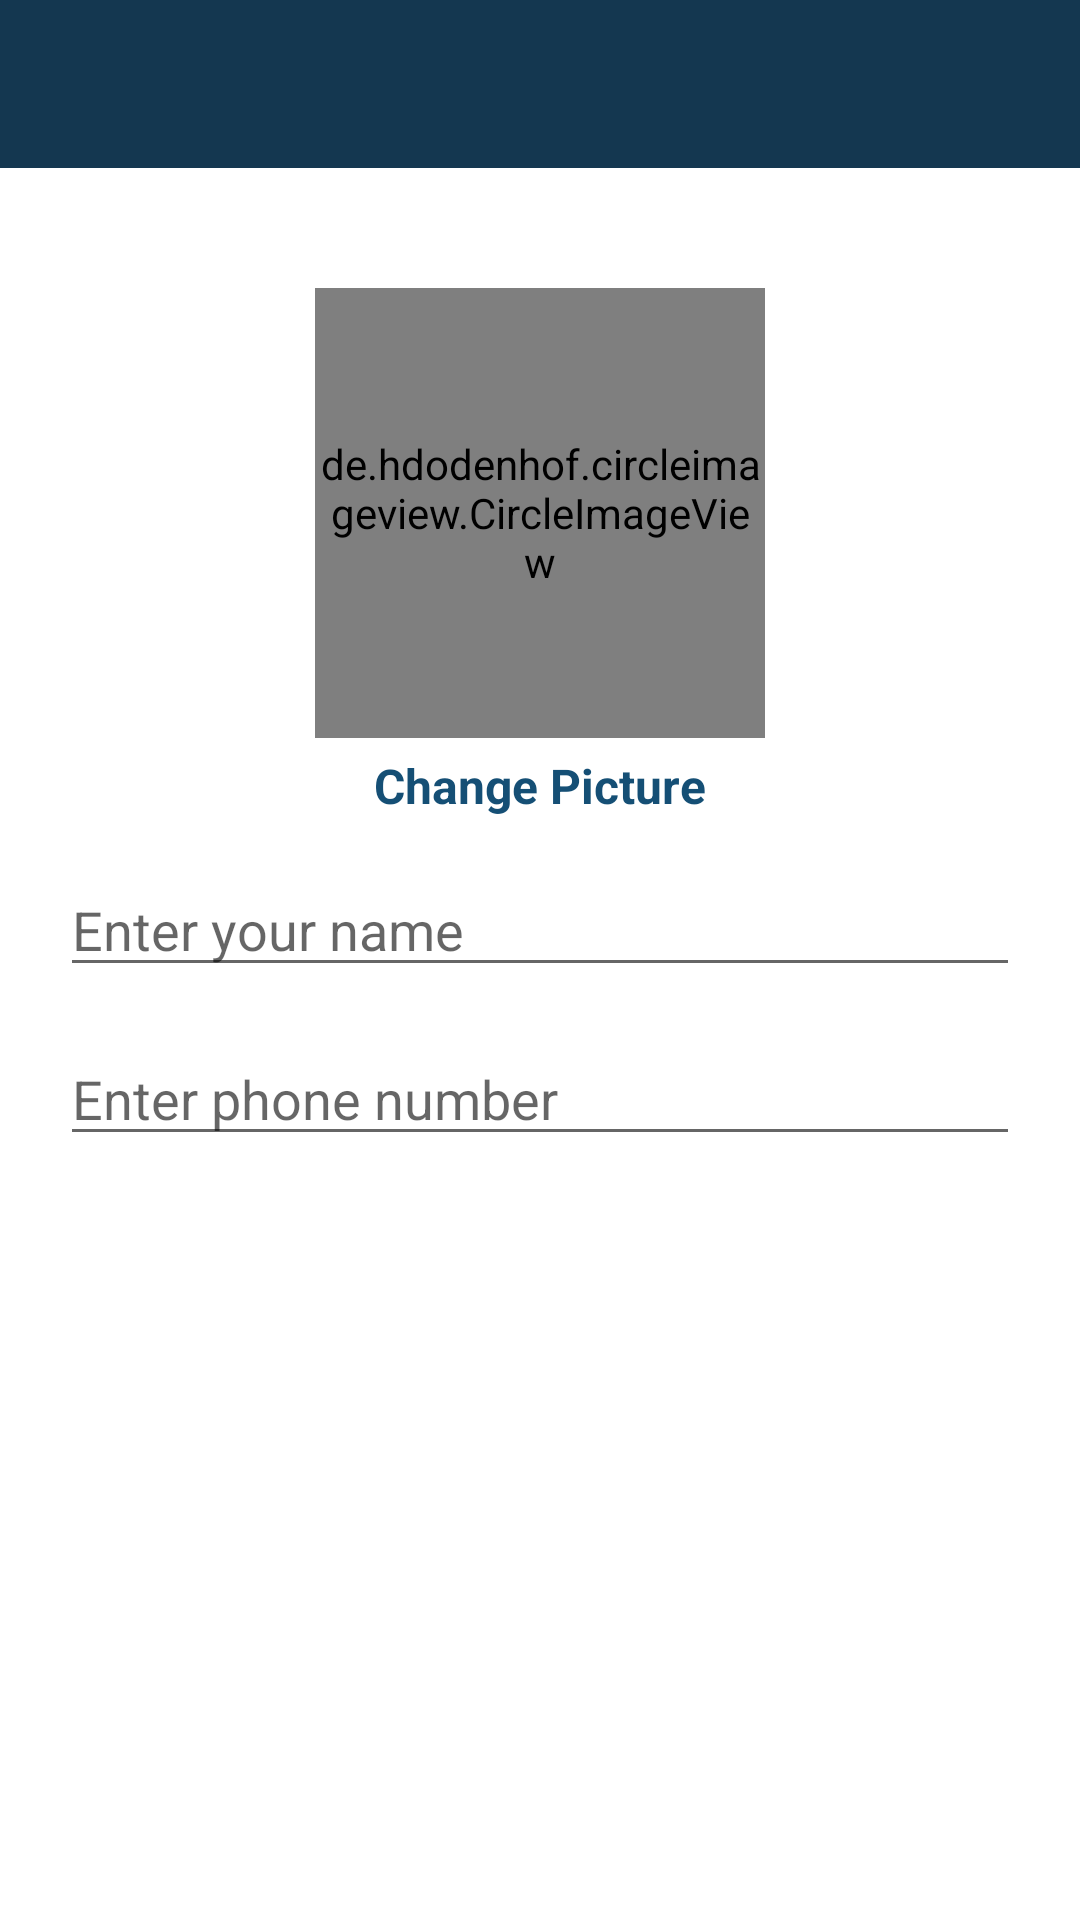

Here is an Android app screen rendered from its layout file. Give the layout XML and the strings, colors and styles it references.
<!-- AndroidManifest.xml: application theme Theme.ServiceProvider -->
<!-- res/layout/activity_settings.xml -->
<?xml version="1.0" encoding="utf-8"?>
<RelativeLayout
    xmlns:android="http://schemas.android.com/apk/res/android"
    xmlns:app="http://schemas.android.com/apk/res-auto"
    xmlns:tools="http://schemas.android.com/tools"
    android:layout_width="match_parent"
    android:layout_height="match_parent"
    tools:context=".SettingsActivity">
    <com.google.android.material.appbar.AppBarLayout
        android:layout_width="match_parent"
        android:layout_height="wrap_content"
        android:id="@+id/app_bar"
      >

        <androidx.appcompat.widget.Toolbar
            android:id="@+id/toolbar_settings"
            android:layout_width="match_parent"
            android:layout_height="?attr/actionBarSize"
            android:background="@android:color/transparent"
            >
            <RelativeLayout
                android:layout_width="match_parent"
                android:layout_height="wrap_content">
                <ImageView
                    android:id="@+id/close_button"
                    android:layout_width="30dp"
                    android:layout_height="40dp"
                    android:src="@drawable/close"
                    app:tint="@android:color/white" />
                <ImageView
                    android:id="@+id/save_button"
                    android:layout_alignParentEnd="true"
                    android:layout_marginRight="15dp"
                    android:layout_width="30dp"
                    android:layout_height="50dp"
                    android:src="@drawable/save_edited_info"
                    app:tint="@android:color/white" />
            </RelativeLayout>
        </androidx.appcompat.widget.Toolbar>

    </com.google.android.material.appbar.AppBarLayout>

    <de.hdodenhof.circleimageview.CircleImageView
        android:id="@+id/profile"
        android:layout_width="150dp"
        android:layout_height="150dp"
        android:layout_below="@id/app_bar"
        android:layout_centerHorizontal="true"
        android:layout_marginTop="40dp"
        android:src="@drawable/profile"
        app:civ_border_color="@color/purple_200"
        app:civ_border_width="1dp" />
    <TextView
        android:id="@+id/change_picture_btn"
        android:layout_width="wrap_content"
        android:layout_height="wrap_content"
        android:layout_below="@id/profile"
        android:text="Change Picture"
        android:layout_centerHorizontal="true"
        android:textSize="16dp"
        android:textStyle="bold"
        android:textColor="@color/blue"
        android:layout_marginTop="5dp"/>
    <EditText
        android:layout_width="match_parent"
        android:layout_height="wrap_content"
        android:hint="Enter your name"
        android:layout_below="@id/change_picture_btn"
        android:layout_marginStart="20dp"
        android:layout_marginEnd="20dp"
        android:layout_marginTop="15dp"
        android:id="@+id/name"/>

    <EditText
        android:id="@+id/phone_number"
        android:layout_width="match_parent"
        android:layout_height="wrap_content"
        android:layout_below="@id/name"
        android:layout_marginStart="20dp"
        android:layout_marginTop="15dp"
        android:layout_marginEnd="20dp"
        android:hint="Enter phone number"
        android:inputType="phone" />

    <EditText
        android:layout_width="match_parent"
        android:layout_height="wrap_content"
        android:hint="Enter Service"
        android:layout_below="@id/phone_number"
        android:layout_marginStart="20dp"
        android:layout_marginEnd="20dp"
        android:layout_marginTop="15dp"
        android:visibility="gone"
        android:id="@+id/service_provider_service"/>
    <EditText
        android:layout_width="match_parent"
        android:layout_height="wrap_content"
        android:hint="Enter Service Amount"
        android:layout_below="@id/service_provider_service"
        android:layout_marginStart="20dp"
        android:layout_marginEnd="20dp"
        android:layout_marginTop="15dp"
        android:visibility="gone"
        android:id="@+id/service_amount"/>
</RelativeLayout>
<!-- resources referenced by this layout -->
<resources>
  <color name="blue">#154F75</color>
  <color name="purple_200">#103853</color>
  <style name="Theme.ServiceProvider" parent="Theme.MaterialComponents.DayNight.NoActionBar">
          
          <item name="colorPrimary">@color/purple_500</item>
          <item name="colorPrimaryVariant">@color/purple_700</item>
          <item name="colorOnPrimary">@color/white</item>
          
          <item name="colorSecondary">@color/teal_200</item>
          <item name="colorSecondaryVariant">@color/teal_700</item>
          <item name="colorOnSecondary">@color/black</item>
          
          <item name="android:statusBarColor" tools:targetApi="l">?attr/colorPrimaryVariant</item>
          
      </style>
  <color name="purple_500">#143750</color>
  <color name="purple_700">#1e344b</color>
  <color name="white">#FFFFFFFF</color>
  <color name="teal_200">#FF03DAC5</color>
  <color name="teal_700">#FF018786</color>
  <color name="black">#FF000000</color>
</resources>
